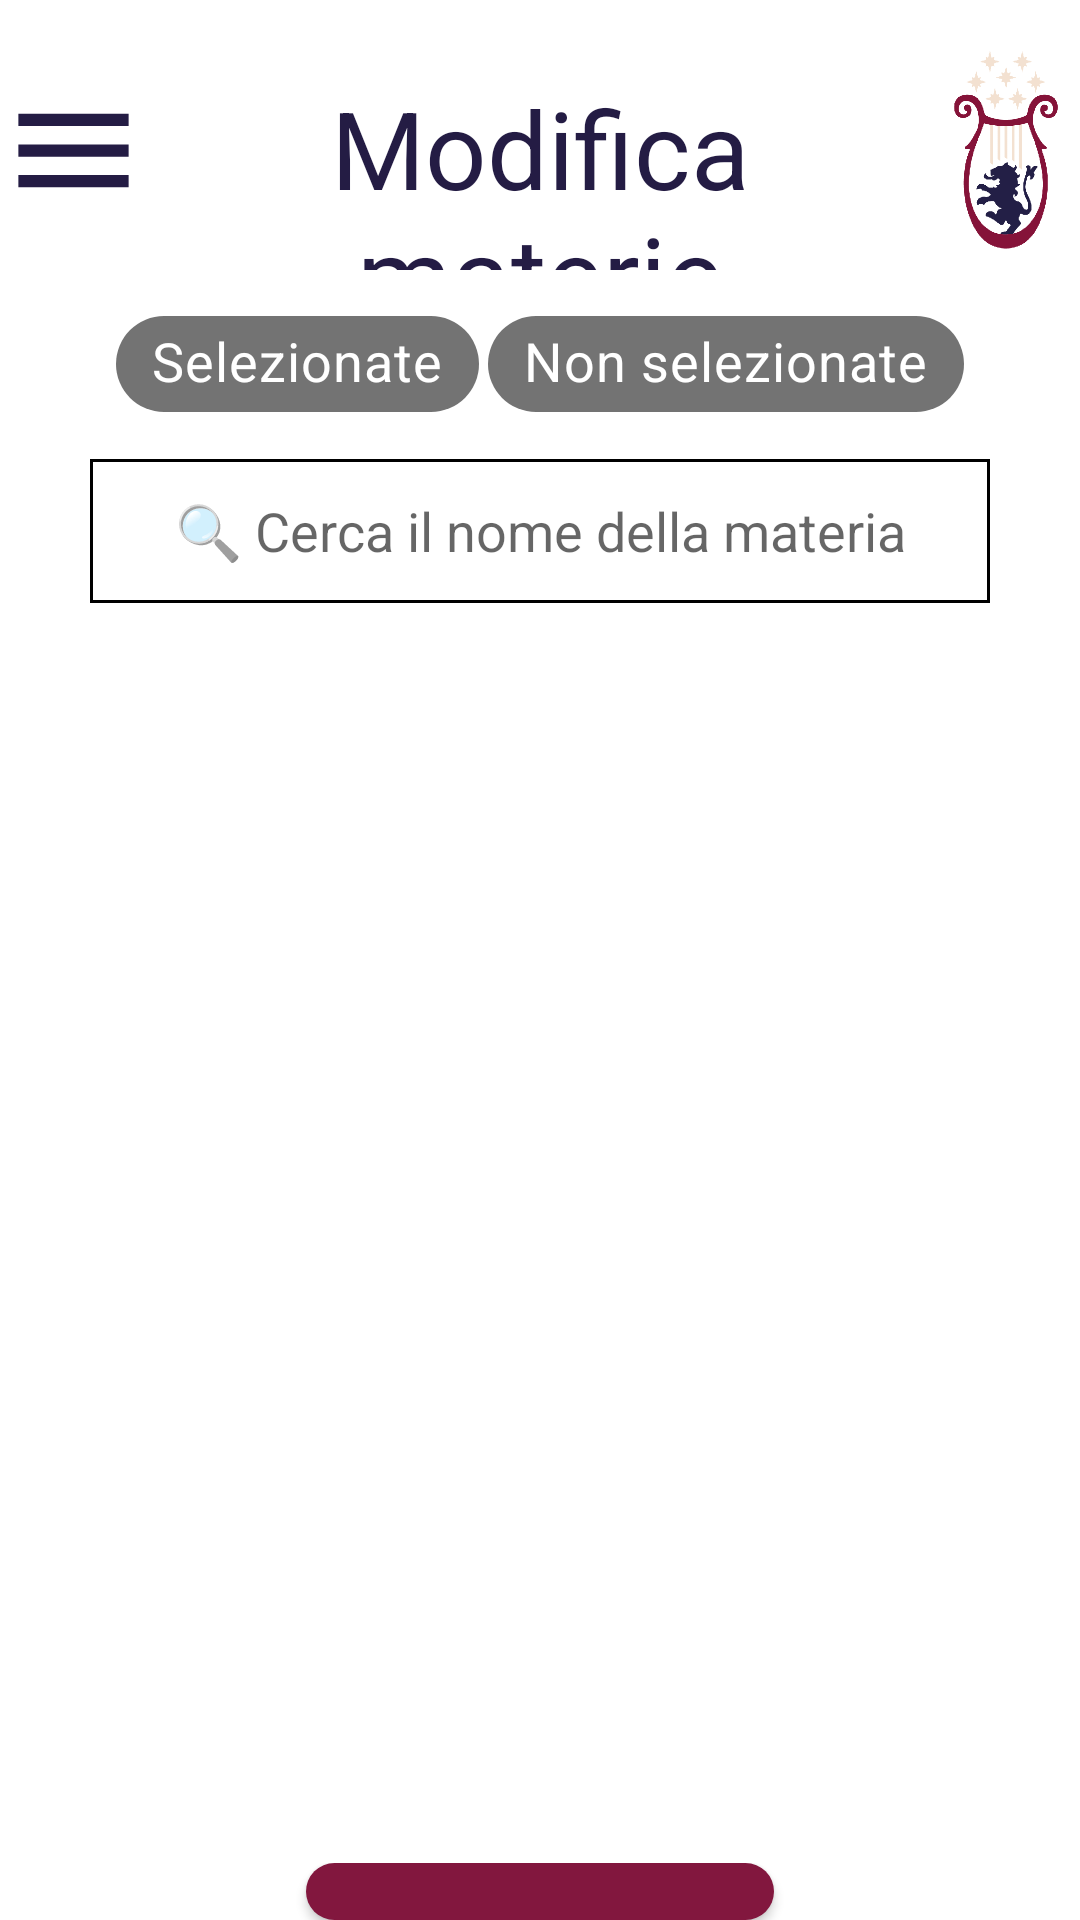

The Android layout XML behind this screen, and the referenced resources:
<!-- AndroidManifest.xml: application theme Theme.MaterialComponents.Light.NoActionBar -->
<!-- res/layout/modifica_materie.xml -->
<?xml version="1.0" encoding="utf-8"?>
<androidx.drawerlayout.widget.DrawerLayout
    android:layout_width="match_parent"
    android:layout_height="match_parent"
    android:id="@+id/drawerLayout"
    xmlns:android="http://schemas.android.com/apk/res/android"
    xmlns:app="http://schemas.android.com/apk/res-auto"
    xmlns:tools="http://schemas.android.com/tools"
    tools:context=".profile.ModificaMaterieActivity">

        <RelativeLayout
            android:layout_width="match_parent"
            android:layout_height="match_parent">

            <LinearLayout
                android:id="@+id/linear"
                android:layout_marginTop="10dp"
                android:layout_height="80dp"
                android:layout_width="match_parent"
                android:orientation="horizontal"
                android:gravity="center_horizontal"
                >

                <ImageView
                    android:id="@+id/menu"
                    android:layout_width="49dp"
                    android:layout_height="56dp"
                    android:layout_gravity="center_vertical"
                    android:src="@drawable/baseline_menu_24" />

                <TextView
                    android:id="@+id/titolo"
                    android:layout_width="wrap_content"
                    android:layout_height="wrap_content"
                    android:layout_gravity="center_vertical"
                    android:layout_marginTop="10dp"
                    android:layout_weight="1"
                    android:text="Modifica materie"
                    android:textAlignment="center"
                    android:textColor="#241C44"
                    android:textSize="36dp"
                    tools:ignore="RtlCompat" />

                <ImageView
                    android:id="@+id/logo"
                    android:layout_width="49dp"
                    android:layout_height="76dp"
                    app:srcCompat="@drawable/logo1"
                    android:layout_gravity="center_vertical"/>

            </LinearLayout>

            <LinearLayout
                android:id="@+id/linear_scelta_selezione"
                android:layout_width="match_parent"
                android:layout_height="wrap_content"
                android:orientation="horizontal"
                android:gravity="center"
                android:layout_below="@id/linear">

                <com.google.android.material.chip.ChipGroup
                    android:id="@+id/scelta_selezione"
                    android:layout_width="wrap_content"
                    android:layout_height="wrap_content"
                    android:layout_marginTop="5dp"
                    app:singleLine="true"
                    app:singleSelection="true"
                    app:chipSpacingHorizontal="3dp">

                    <com.google.android.material.chip.Chip
                        android:id="@+id/selezionate"
                        android:layout_width="wrap_content"
                        android:layout_height="wrap_content"
                        android:text="Selezionate"
                        android:textSize="18dp"
                        android:textColor="@color/white"
                        android:checkable="true"
                        android:clickable="true"
                        android:focusable="true"
                        app:chipBackgroundColor="@color/chip_background_selected"/>

                    <com.google.android.material.chip.Chip
                        android:id="@+id/non_selezionate"
                        android:layout_width="wrap_content"
                        android:layout_height="wrap_content"
                        android:text="Non selezionate"
                        android:textSize="18dp"
                        android:textColor="@color/white"
                        android:checkable="true"
                        android:clickable="true"
                        android:focusable="true"
                        app:chipBackgroundColor="@color/chip_background_selected"/>

                </com.google.android.material.chip.ChipGroup>

            </LinearLayout>

            <LinearLayout
                android:id="@+id/linear_cerca_materie"
                android:layout_width="match_parent"
                android:layout_height="wrap_content"
                android:layout_below="@id/linear_scelta_selezione"
                android:orientation="horizontal"
                android:layout_marginTop="10dp">

                <EditText
                    android:id="@+id/cerca_materie"
                    android:layout_width="match_parent"
                    android:layout_height="48dp"
                    android:layout_marginLeft="30dp"
                    android:layout_marginRight="30dp"
                    android:hint="🔍 Cerca il nome della materia"
                    android:textSize="18dp"
                    android:textAlignment="center"
                    android:background="@drawable/edit_text_border"
                    android:padding="10dp"
                    />

            </LinearLayout>

            <androidx.recyclerview.widget.RecyclerView
                android:id="@+id/materieRecyclerView"
                android:layout_width="match_parent"
                android:layout_height="350dp"
                android:layout_below="@id/linear_cerca_materie"
                android:layout_marginTop="20dp"
                app:layout_constraintBottom_toBottomOf="parent"
                app:layout_constraintEnd_toEndOf="parent"
                app:layout_constraintStart_toStartOf="parent"
                app:layout_constraintTop_toTopOf="parent"
                tools:listitem="@layout/layout_materia"
                />

            <LinearLayout
                android:id="@+id/linear_salva_modifiche"
                android:layout_width="match_parent"
                android:layout_height="wrap_content"
                android:layout_below="@id/materieRecyclerView"
                android:layout_alignParentBottom="true"
                android:layout_marginTop="50dp"
                android:gravity="center_horizontal"
                android:orientation="horizontal">

                <androidx.appcompat.widget.AppCompatButton
                    android:id="@+id/salva_modifiche"
                    android:layout_width="wrap_content"
                    android:layout_height="wrap_content"
                    android:background="@drawable/round_button_red"
                    android:padding="10dp"
                    android:text="Salva modifiche"
                    android:textColor="@color/white"
                    android:textSize="16dp" />

            </LinearLayout>

        </RelativeLayout>

    <include layout="@layout/layout_menu" />


</androidx.drawerlayout.widget.DrawerLayout>
<!-- res/layout/layout_materia.xml (included above) -->
<?xml version="1.0" encoding="utf-8"?>
<LinearLayout xmlns:android="http://schemas.android.com/apk/res/android"
    android:layout_width="match_parent"
    android:layout_height="wrap_content"
    xmlns:app="http://schemas.android.com/apk/res-auto"
    android:id="@+id/card_view"
    android:layout_marginStart="25dp"
    android:layout_marginEnd="25dp"
    android:background="@drawable/rectangle_materia"
    app:strokeWidth="1dp">

    <RelativeLayout
        android:layout_width="match_parent"
        android:layout_height="wrap_content">

        <TextView
            android:id="@+id/nome_materia"
            android:layout_width="wrap_content"
            android:layout_height="wrap_content"
            android:textSize="18dp"
            android:textColor="@color/blue_palette"
            android:text="Pianoforte I"
            android:padding="5dp"
            android:layout_marginLeft="30dp"
            android:layout_marginTop="5dp" />

        <CheckBox
            android:id="@+id/materia_selezionata"
            android:layout_width="wrap_content"
            android:layout_height="wrap_content"
            android:layout_alignParentEnd="true"
            android:layout_marginEnd="20dp"
            android:padding="10dp"
            android:checked="false"
            />

    </RelativeLayout>

</LinearLayout>
<!-- res/layout/layout_menu.xml (included above) -->
<?xml version="1.0" encoding="utf-8"?>
<com.google.android.material.navigation.NavigationView
    xmlns:android="http://schemas.android.com/apk/res/android"
    xmlns:app="http://schemas.android.com/apk/res-auto"
    android:id="@+id/navView"
    android:layout_width="wrap_content"
    android:layout_height="match_parent"
    android:layout_gravity="start"
    app:headerLayout="@layout/nav_header"
    app:menu="@menu/menu"
    app:itemVerticalPadding="25dp"
    app:itemIconTint="@color/drawer_item"
    app:itemTextColor="@color/drawer_item"
    app:itemBackground="@android:color/transparent"
    app:itemTextAppearance="@style/MenuItemSize"
    />
<!-- res/layout/nav_header.xml (included above) -->
<?xml version="1.0" encoding="utf-8"?>
<androidx.constraintlayout.widget.ConstraintLayout xmlns:android="http://schemas.android.com/apk/res/android"
    xmlns:app="http://schemas.android.com/apk/res-auto"
    xmlns:tools="http://schemas.android.com/tools"
    android:layout_width="match_parent"
    android:layout_height="250dp"
    android:background="@color/white">

    <ImageView
        android:id="@+id/menu_logo"
        android:layout_width="wrap_content"
        android:layout_height="match_parent"
        tools:ignore="MissingConstraints"
        android:src="@drawable/secondo_logo"
        app:layout_constraintBottom_toBottomOf="parent"
        app:layout_constraintStart_toStartOf="parent"
        app:layout_constraintTop_toTopOf="parent"
        />

</androidx.constraintlayout.widget.ConstraintLayout>
<!-- resources referenced by this layout -->
<resources>
  <color name="blue_palette">#241C44</color>
  <color name="white">#FFFFFFFF</color>
  <!-- drawable baseline_menu_24 (drawable) -->
  <vector android:height="24dp" android:tint="#241C44"
      android:viewportHeight="24" android:viewportWidth="24"
      android:width="24dp" xmlns:android="http://schemas.android.com/apk/res/android">
      <path android:fillColor="@android:color/white" android:pathData="M3,18h18v-2L3,16v2zM3,13h18v-2L3,11v2zM3,6v2h18L21,6L3,6z"/>
  </vector>
  <!-- drawable edit_text_border (drawable) -->
  <?xml version="1.0" encoding="utf-8"?>
  <shape
      xmlns:android="http://schemas.android.com/apk/res/android"
      android:shape="rectangle">
      <solid
          android:color="@android:color/transparent"/>
  
      <corners
          android:bottomRightRadius="0dp"
          android:bottomLeftRadius="0dp"
          android:topLeftRadius="0dp"
          android:topRightRadius="0dp"/>
      <stroke
          android:color="#000000"
          android:width="1dp"/>
  </shape>
  <!-- drawable logo1: png bitmap (drawable-mdpi, 15430 bytes) -->
  <!-- drawable rectangle_materia (drawable) -->
  <?xml version="1.0" encoding="utf-8"?>
  <layer-list xmlns:android="http://schemas.android.com/apk/res/android">
      <item>
          <shape android:shape="rectangle">
              <solid android:color="@android:color/transparent" />
          </shape>
      </item>
  
      <item
          android:left="-2dp"
          android:right="-2dp"
          android:top="-2dp">
          <shape>
              <solid android:color="@android:color/transparent" />
              <stroke
                  android:width="1dp"
                  android:color="#969696" />
          </shape>
      </item>
  </layer-list>
  <!-- drawable round_button_red (drawable) -->
  <?xml version="1.0" encoding="utf-8"?>
  <shape xmlns:android="http://schemas.android.com/apk/res/android">
      <solid android:color="#82173E" />
      <corners android:radius="50dp" />
  </shape>
  <!-- drawable secondo_logo: png bitmap (drawable-mdpi, 40818 bytes) -->
  <style name="MenuItemSize">
          <item name="android:textSize">24dp</item>
      </style>
</resources>
